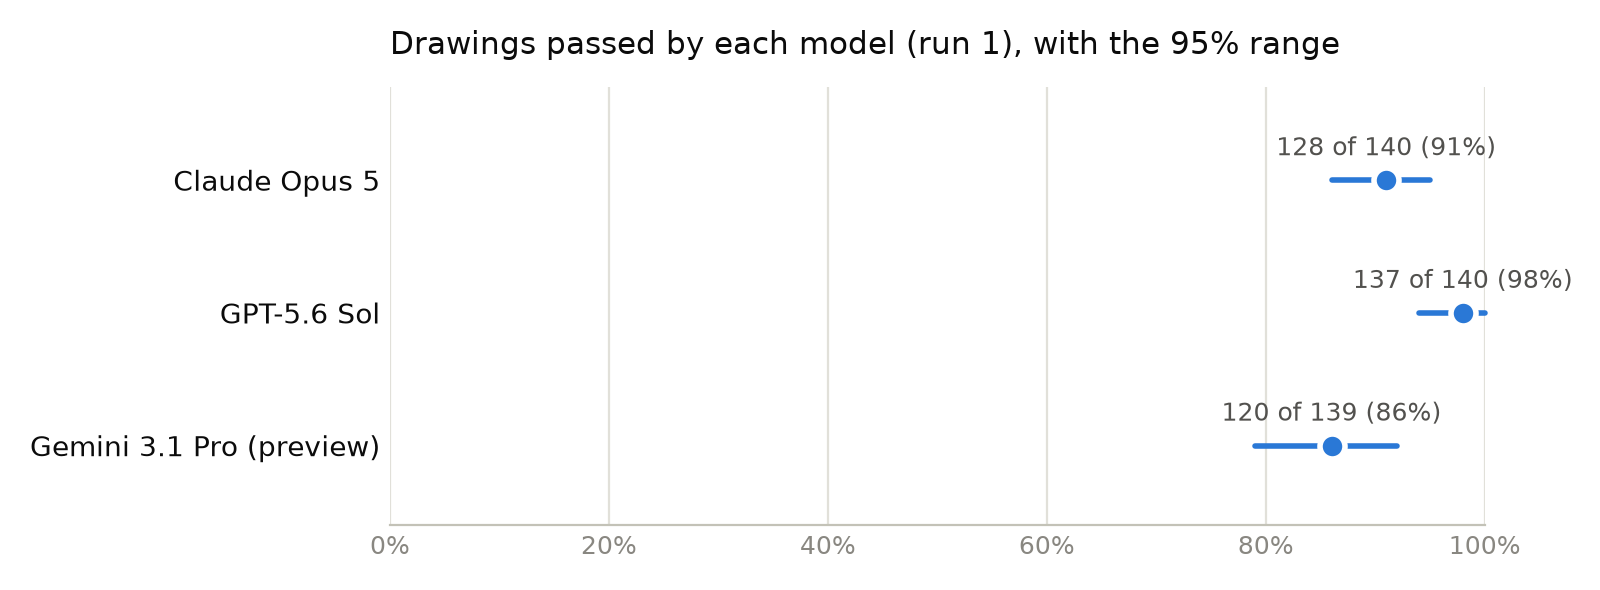

The file beside this chart, header and first rows:
model, passed, replies_graded, pass_rate_percent, range_low_percent, range_high_percent
Claude Opus 5, 128, 140, 91, 86, 95
GPT-5.6 Sol, 137, 140, 98, 94, 100
Gemini 3.1 Pro (preview), 120, 139, 86, 79, 92
